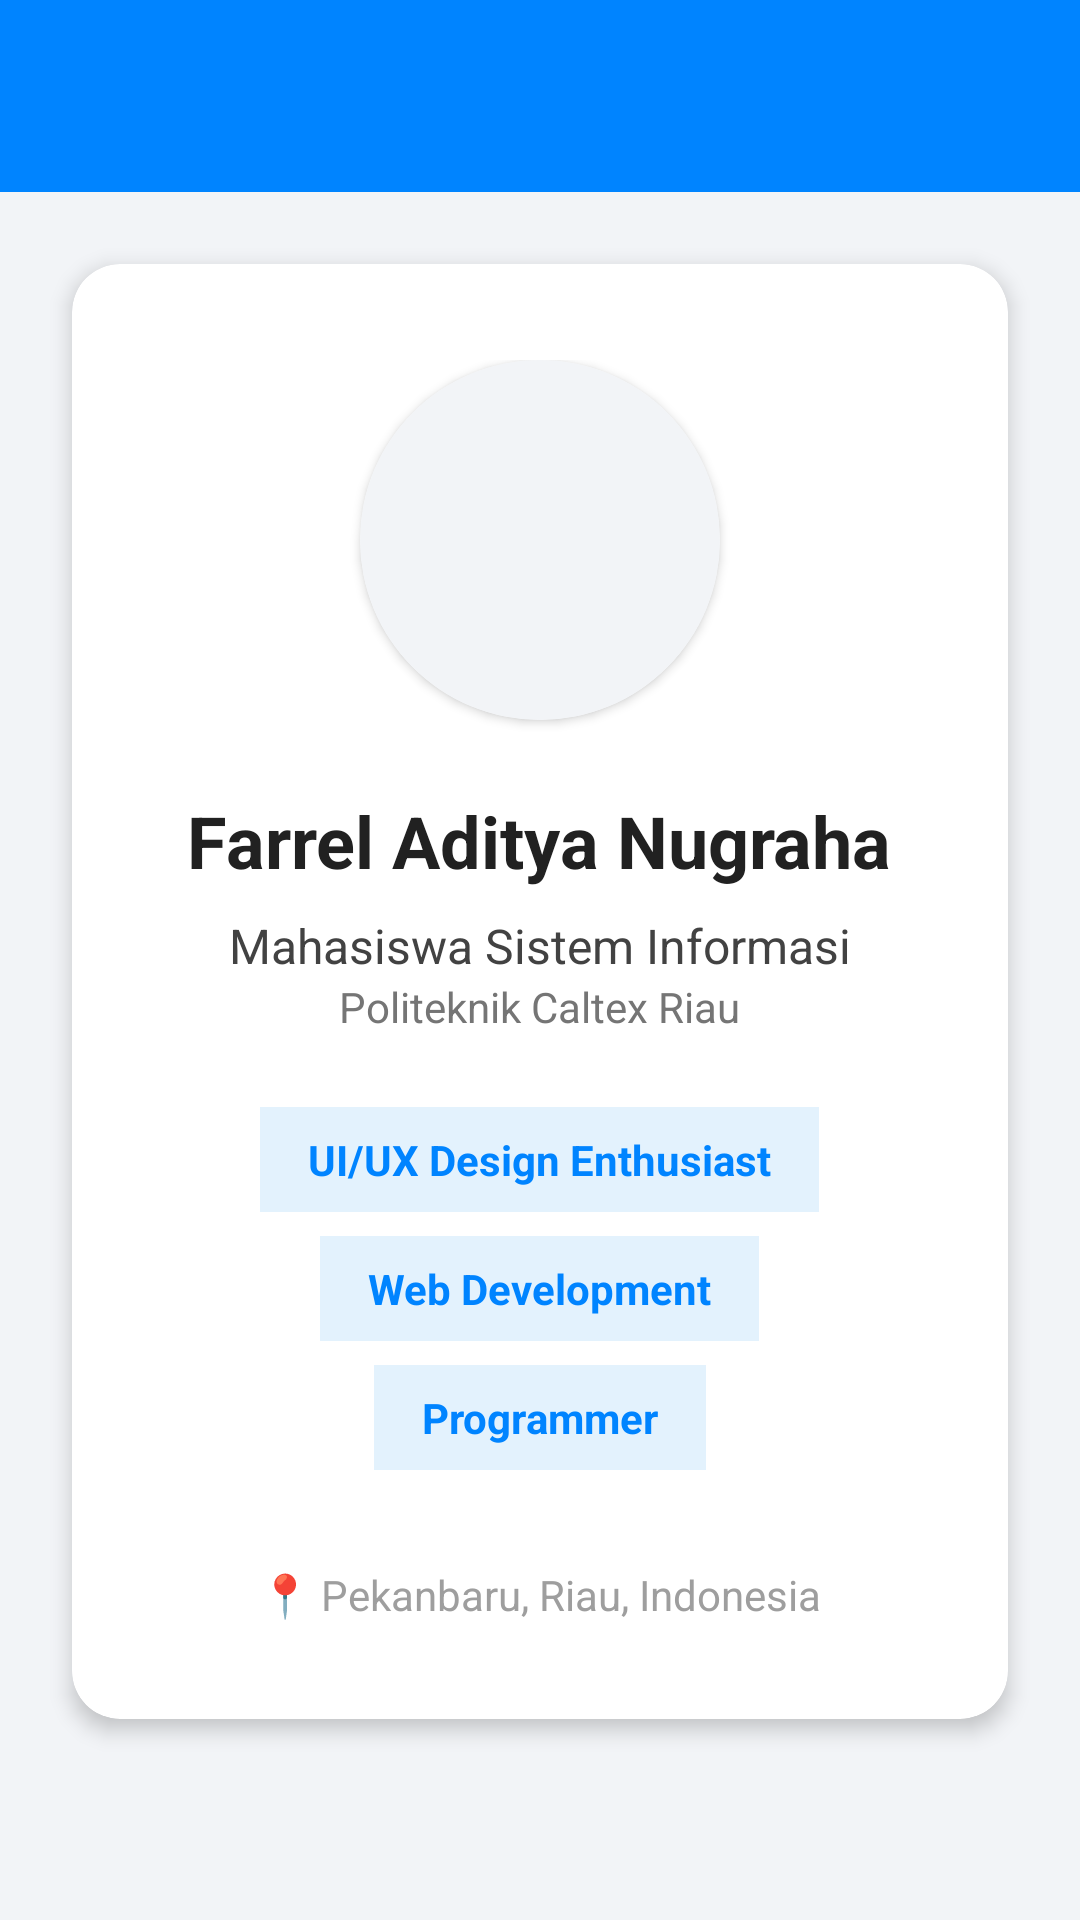

Write the Android layout XML for this screen, with the resource values it uses.
<!-- AndroidManifest.xml: application theme Theme.Farrelparty -->
<!-- res/layout/fragment_profile.xml -->
<?xml version="1.0" encoding="utf-8"?>
<androidx.constraintlayout.widget.ConstraintLayout xmlns:android="http://schemas.android.com/apk/res/android"
    xmlns:app="http://schemas.android.com/apk/res-auto"
    android:layout_width="match_parent"
    android:layout_height="match_parent"
    android:background="#F2F4F7">

    <androidx.appcompat.widget.Toolbar
        android:id="@+id/toolbar"
        android:layout_width="match_parent"
        android:layout_height="?attr/actionBarSize"
        android:background="#0084FF"
        app:titleTextColor="@android:color/white"
        app:layout_constraintEnd_toEndOf="parent"
        app:layout_constraintStart_toStartOf="parent"
        app:layout_constraintTop_toTopOf="parent" />

    <androidx.cardview.widget.CardView
        android:layout_width="match_parent"
        android:layout_height="wrap_content"
        android:layout_margin="24dp"
        app:cardBackgroundColor="#FFFFFF"
        app:cardCornerRadius="16dp"
        app:cardElevation="4dp"
        app:layout_constraintTop_toBottomOf="@+id/toolbar"
        app:layout_constraintStart_toStartOf="parent"
        app:layout_constraintEnd_toEndOf="parent">

        <LinearLayout
            android:layout_width="match_parent"
            android:layout_height="wrap_content"
            android:gravity="center"
            android:orientation="vertical"
            android:padding="32dp">

            <androidx.cardview.widget.CardView
                android:layout_width="120dp"
                android:layout_height="120dp"
                android:layout_marginBottom="24dp"
                app:cardCornerRadius="60dp"
                app:cardElevation="2dp">

                <ImageView
                    android:layout_width="match_parent"
                    android:layout_height="match_parent"
                    android:scaleType="centerCrop"
                    android:background="#F2F4F7"
                    android:src="@drawable/dev" />
            </androidx.cardview.widget.CardView>

            <TextView
                android:layout_width="wrap_content"
                android:layout_height="wrap_content"
                android:text="Farrel Aditya Nugraha"
                android:textColor="#212121"
                android:textSize="24sp"
                android:textStyle="bold" />

            <TextView
                android:layout_width="wrap_content"
                android:layout_height="wrap_content"
                android:layout_marginTop="8dp"
                android:text="Mahasiswa Sistem Informasi"
                android:textColor="#424242"
                android:textSize="16sp" />

            <TextView
                android:layout_width="wrap_content"
                android:layout_height="wrap_content"
                android:text="Politeknik Caltex Riau"
                android:textColor="#757575"
                android:textSize="14sp" />

            <TextView
                android:layout_width="wrap_content"
                android:layout_height="wrap_content"
                android:layout_marginTop="24dp"
                android:background="#E3F2FD"
                android:paddingHorizontal="16dp"
                android:paddingVertical="8dp"
                android:text="UI/UX Design Enthusiast"
                android:textColor="#0084FF"
                android:textSize="14sp"
                android:textStyle="bold" />

            <TextView
                android:layout_width="wrap_content"
                android:layout_height="wrap_content"
                android:layout_marginTop="8dp"
                android:background="#E3F2FD"
                android:paddingHorizontal="16dp"
                android:paddingVertical="8dp"
                android:text="Web Development"
                android:textColor="#0084FF"
                android:textSize="14sp"
                android:textStyle="bold" />

            <TextView
                android:layout_width="wrap_content"
                android:layout_height="wrap_content"
                android:layout_marginTop="8dp"
                android:background="#E3F2FD"
                android:paddingHorizontal="16dp"
                android:paddingVertical="8dp"
                android:text="Programmer"
                android:textColor="#0084FF"
                android:textSize="14sp"
                android:textStyle="bold" />

            <TextView
                android:layout_width="wrap_content"
                android:layout_height="wrap_content"
                android:layout_marginTop="32dp"
                android:text="📍 Pekanbaru, Riau, Indonesia"
                android:textColor="#9E9E9E"
                android:textSize="14sp" />
        </LinearLayout>
    </androidx.cardview.widget.CardView>

</androidx.constraintlayout.widget.ConstraintLayout>
<!-- resources referenced by this layout -->
<resources>
  <style name="Theme.Farrelparty" parent="Base.Theme.Farrelparty" />
  <style name="Base.Theme.Farrelparty" parent="Theme.Material3.DayNight.NoActionBar">
          
          
      </style>
</resources>
